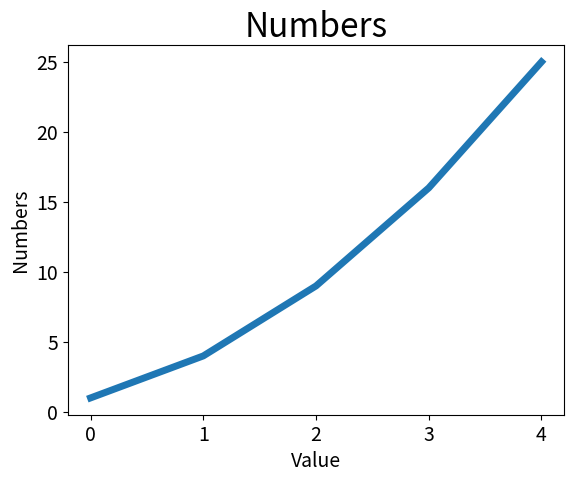

Generate this figure with matplotlib:
import matplotlib.pyplot as plt
numbers = [1,4,9,16,25]
plt.plot(numbers,linewidth=5)
plt.title("Numbers",fontsize = 24)
plt.xlabel("Value",fontsize=14)
plt.ylabel("Numbers",fontsize=14)
plt.tick_params(axis="both",labelsize=14)
plt.show()